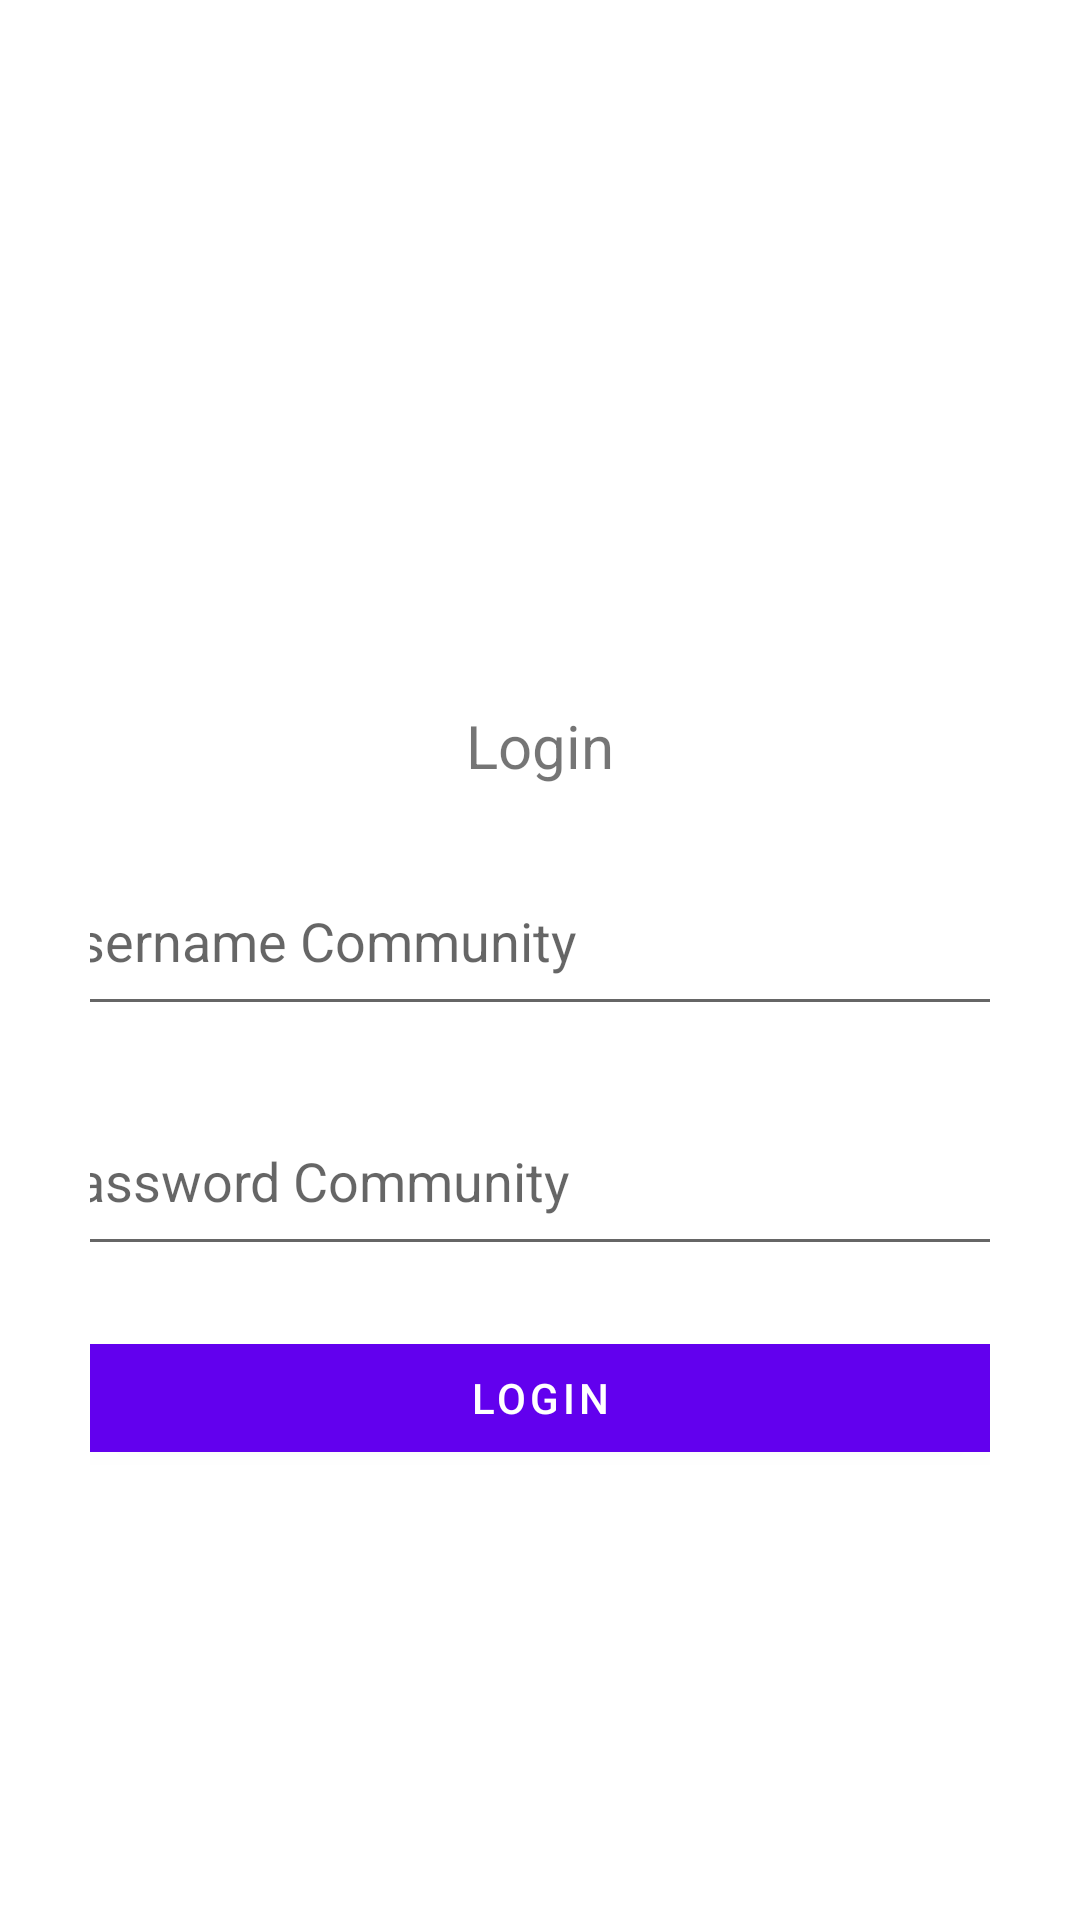

Produce the Android XML layout that renders to this screen, including the resource entries it uses.
<!-- AndroidManifest.xml: application theme Theme.BukuHarianRembang -->
<!-- res/layout/fragment_login.xml -->
<?xml version="1.0" encoding="utf-8"?>
<LinearLayout xmlns:android="http://schemas.android.com/apk/res/android"
    xmlns:tools="http://schemas.android.com/tools"
    android:layout_width="match_parent"
    android:layout_height="match_parent"
    android:gravity="center_horizontal"
    android:orientation="vertical"
    android:padding="30dp">

    <LinearLayout
        android:padding="5dp"
        android:background="@color/white"
        android:layout_marginTop="150dp"
        android:layout_width="350dp"
        android:layout_height="350dp"
        android:orientation="vertical"
        android:gravity="center_horizontal">
        <ImageView
            android:id="@+id/iv_login"
            android:layout_width="50dp"
            android:layout_height="50dp"
            android:src="@drawable/user" />

        <TextView
            android:id="@+id/tv_teks_login"
            android:layout_width="match_parent"
            android:layout_height="wrap_content"
            android:text="Login"
            android:textAlignment="center"
            android:textSize="20dp" />

        <EditText
            android:id="@+id/et_username"
            android:layout_width="match_parent"
            android:layout_height="60dp"
            android:layout_below="@id/tv_teks_login"
            android:layout_marginTop="20dp"
            android:hint="Username Community" />

        <EditText
            android:id="@+id/et_password"
            android:layout_width="match_parent"
            android:layout_height="60dp"
            android:layout_below="@id/et_username"
            android:layout_marginTop="20dp"
            android:hint="Password Community"
            android:password="true"
            tools:ignore="Deprecated" />

        <Button
            android:id="@+id/button_login"
            android:layout_width="match_parent"
            android:layout_height="wrap_content"
            android:layout_below="@id/et_password"
            android:layout_marginTop="20dp"
            android:text="Login" />

    </LinearLayout>

</LinearLayout>
<!-- resources referenced by this layout -->
<resources>
  <style name="Theme.BukuHarianRembang" parent="Theme.MaterialComponents.DayNight.DarkActionBar">
          
          <item name="colorPrimary">@color/purple_500</item>
          <item name="colorPrimaryVariant">@color/purple_700</item>
          <item name="colorOnPrimary">@color/white</item>
          
          <item name="colorSecondary">@color/teal_200</item>
          <item name="colorSecondaryVariant">@color/teal_700</item>
          <item name="colorOnSecondary">@color/black</item>
          
          <item name="android:statusBarColor" tools:targetApi="l">?attr/colorPrimaryVariant</item>
          
      </style>
  <!-- not gathered from this repository: default colours our renderer supplied (Android Studio template values) -->
  <color name="purple_500">#FF6200EE</color>
  <color name="purple_700">#FF3700B3</color>
  <color name="teal_200">#FF03DAC5</color>
  <color name="teal_700">#FF018786</color>
  <color name="black">#FF000000</color>
  <color name="white">#FFFFFFFF</color>
</resources>
